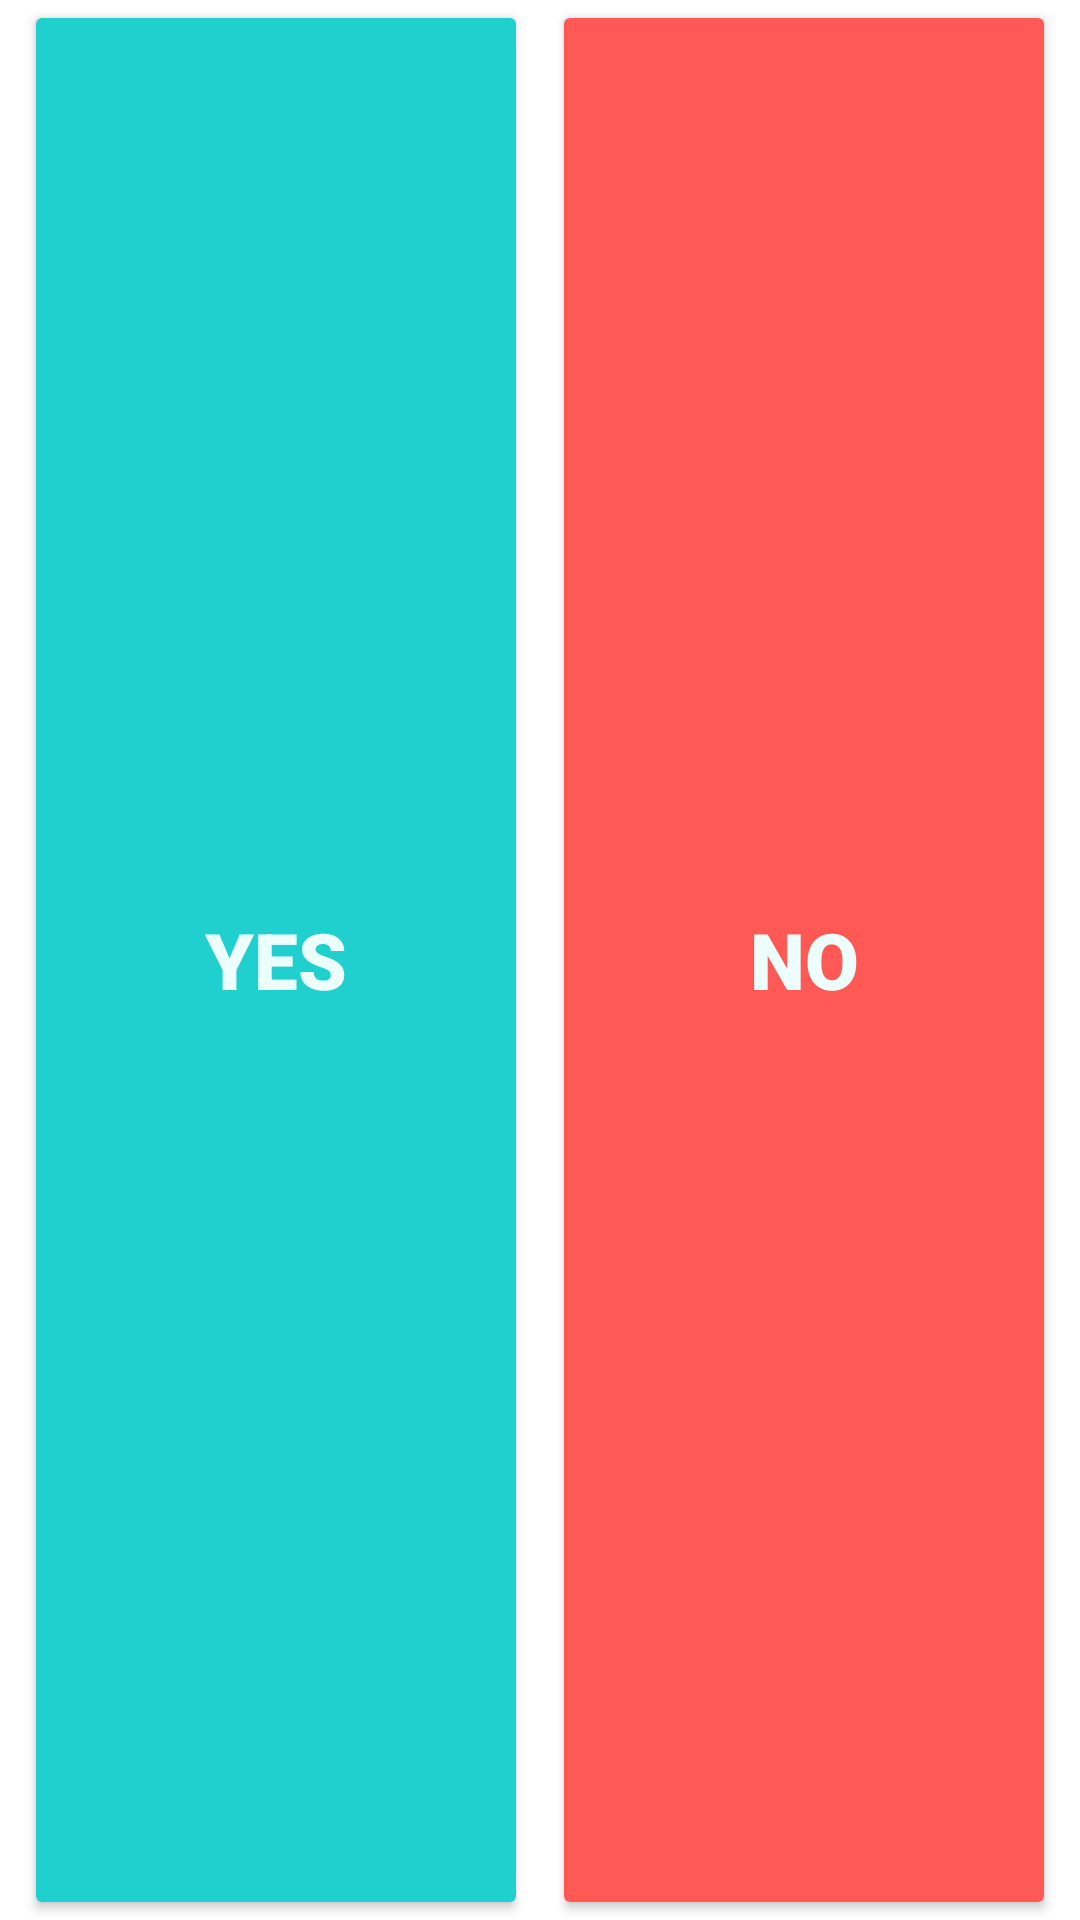

Write the Android layout XML for this screen, with the resource values it uses.
<!-- AndroidManifest.xml: application theme Theme.AppCompat.NoActionBar -->
<!-- res/layout/yes_no_bar.xml -->
<?xml version="1.0" encoding="utf-8"?>
<LinearLayout xmlns:android="http://schemas.android.com/apk/res/android"
    xmlns:app="http://schemas.android.com/apk/res-auto"
    android:id="@+id/yes_no_bar"
    android:layout_width="match_parent"
    android:layout_height="70dp"
    android:background="#FFFFFF"
    android:maxHeight="70dp"
    android:orientation="horizontal">

    <LinearLayout
        android:layout_width="match_parent"
        android:layout_height="match_parent"
        android:layout_weight="1"
        android:orientation="horizontal">

        <Button
            android:id="@+id/yesButton"
            android:layout_width="0dp"
            android:layout_height="fill_parent"
            android:layout_marginStart="8dp"
            android:layout_marginLeft="8dp"

            android:layout_marginEnd="4dp"
            android:layout_marginRight="4dp"
            android:layout_weight="1"
            android:drawableTint="#EDFFFD"
            android:fontFamily="sans-serif-black"
            android:text="Yes"
            android:textAllCaps="true"
            android:textColor="#EDFFFD"
            android:textSize="26sp"
            app:backgroundTint="#20D0CE"
            app:iconPadding="0dp"
            android:padding="20dp"/>
    </LinearLayout>

    <LinearLayout
        android:layout_width="match_parent"
        android:layout_height="match_parent"
        android:layout_weight="1"
        android:orientation="horizontal">

        <Button
            android:id="@+id/noButton"
            android:layout_width="0dp"
            android:layout_height="fill_parent"
            android:layout_marginStart="4dp"
            android:layout_marginLeft="4dp"
            android:layout_marginEnd="8dp"

            android:layout_marginRight="8dp"
            android:layout_weight="1"
            android:drawableTint="#EDFFFD"
            android:fontFamily="sans-serif-black"
            android:text="No"
            android:textAllCaps="true"
            android:textColor="#EDFFFD"
            android:textSize="26sp"
            app:backgroundTint="#FF5956"
            app:iconPadding="0dp" />

    </LinearLayout>
</LinearLayout>
<!-- resources referenced by this layout -->
<resources>

</resources>
